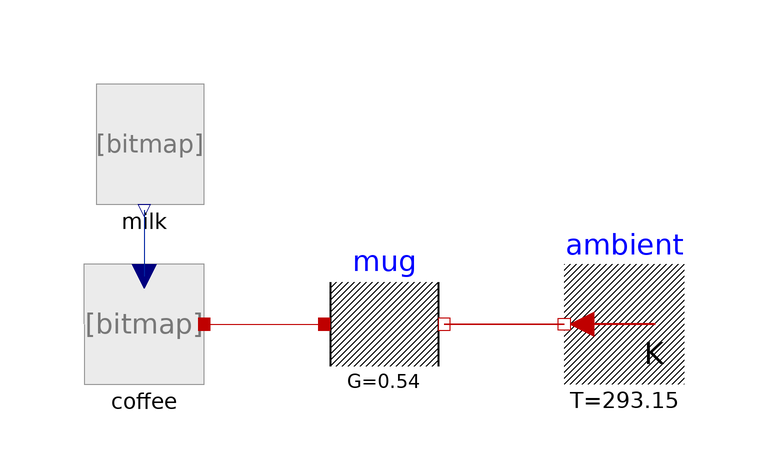

The Modelica model whose source follows is shown above as a component diagram (icons at their Placement, wires along their Line points).

model Approach2
          extends Modelica.Icons.Example;
          CoffeeWithMilkPort coffee annotation(Placement(visible = true, transformation(origin = {-40, -0}, extent = {{-10, -10}, {10, 10}}, rotation = -360)));
          Modelica.Thermal.HeatTransfer.Components.ThermalConductor mug(G = 0.54) annotation(Placement(visible = true, transformation(origin = {0, 0}, extent = {{-10, -10}, {10, 10}}, rotation = 0)));
          Modelica.Thermal.HeatTransfer.Sources.FixedTemperature ambient(T = 293.15) annotation(Placement(visible = true, transformation(origin = {40, 0}, extent = {{10, -10}, {-10, 10}}, rotation = 0)));
          Milk milk(AddDuration = 1, AddTime=10)   annotation(Placement(visible = true, transformation(origin = {-40, 30}, extent = {{-10, -10}, {10, 10}}, rotation = 0)));
        equation
          connect(mug.port_b, ambient.port) annotation (
            Line(points = {{10, 0}, {30, 0}, {30, 0}, {30, 0}}, color = {191, 0, 0}));
          connect(milk.y, coffee.u) annotation (
            Line(points={{-40,19},{-40,19},{-40,8},{-40,8}},          color = {0, 0, 127}));
          connect(coffee.port, mug.port_a) annotation (
            Line(points = {{-30, 0}, {-10, 0}, {-10, 0}, {-10, 0}}, color = {191, 0, 0}));
          connect(ambient.port, mug.port_b) annotation(Line(visible = true, points={{30,0},{10,0}},       color = {191, 0, 0}));
          connect(coffee.port, mug.port_a) annotation(Line(visible = true, points={{-30,0},{-10,0}},      color = {191, 0, 0}));
          connect(milk.y, coffee.u) annotation(Line(visible = true, points={{-40,19},{-40,8},{-40,8}},                          color = {1, 37, 163}));
        end Approach2;